The GitHub repository qasim418/Chocolathon contains a labelled image folder "images" with 33 categories: cocoa shot amaretto, cocoa shot bourbon, cocoa shot chocolate cake, cocoa shot old fashioned, cocoa shot tequila, cocoa shot whiskey, truffle amaretto, truffle bananas foster, truffle brownie batter, truffle caramel apple cider, truffle champagne, truffle cheesecake, truffle confetti cake, truffle cookies and cream, truffle creamsicle, truffle creme brulee, truffle dulce de leche, truffle espresso martini, truffle grey salt caramel, truffle key lime pie, truffle lemon, truffle manhattan, truffle maple cream, truffle peanut butter caramel, truffle pineapple moscato, truffle pistachio, truffle pumpkin spice latte, truffle raspberry, truffle s mores, truffle salted caramel, truffle strawberry shortcake, truffle tea honey, truffle turtle. Examples follow, each with its label.

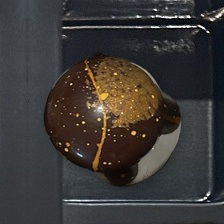
Label: truffle pumpkin spice latte

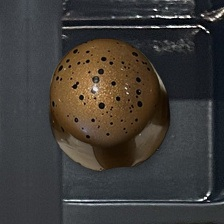
Label: truffle turtle

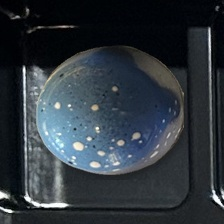
Label: truffle cookies and cream

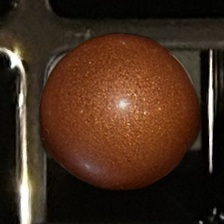
Label: truffle caramel apple cider

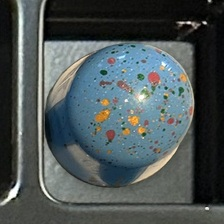
Label: truffle confetti cake

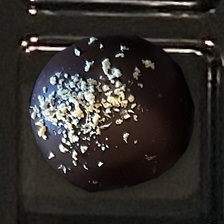
Label: cocoa shot tequila
